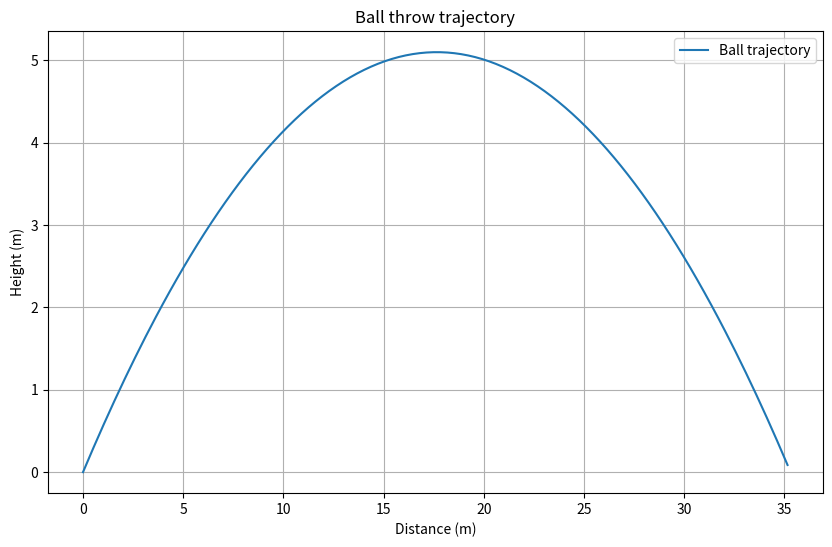
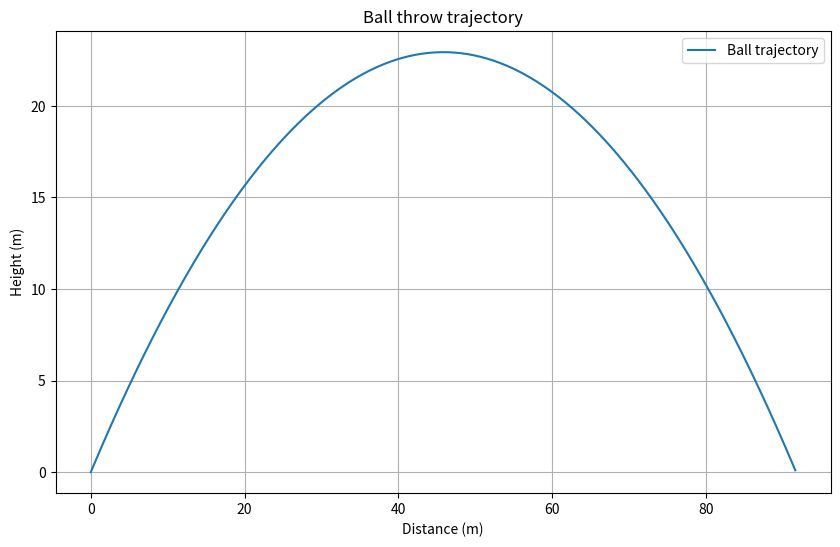
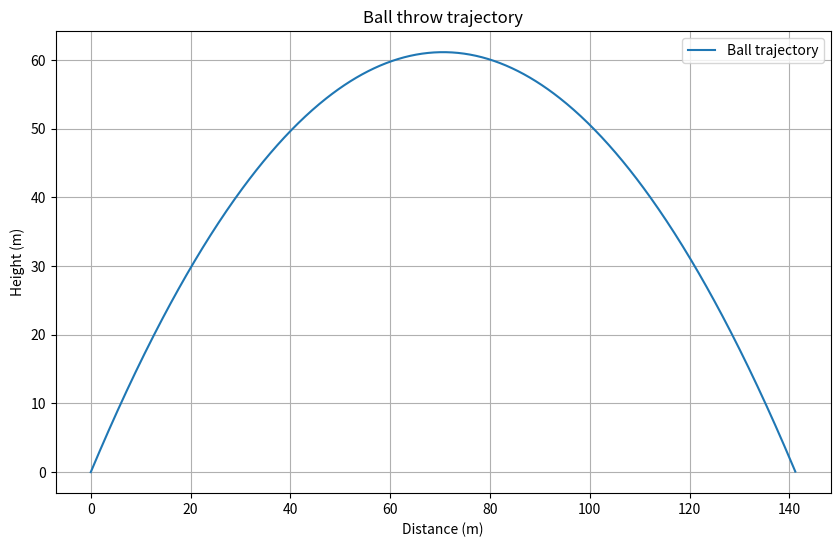

These charts were generated, in order, by the following Python code: (Note: this script raises an exception after producing the figures.)
import math
import matplotlib.pyplot as plt

def projectile_trajectory(v0, angle_deg, time_step=0.01):
    """
    Simulates the trajectory of a ball throw.

    Parameters:
    v0 (float): initial velocity (m/s)
    angle_deg (float): throw angle (degrees)
    time_step (float): time interval for simulation (s)

    Returns:
    tuple: lists of coordinates x та y
    """
    g = 9.81  # Прискорення вільного падіння, м/с^2
    angle_rad = math.radians(angle_deg)  # Переводимо кут у радіани

    # Розрахунок компонент швидкості
    vx = v0 * math.cos(angle_rad)
    vy = v0 * math.sin(angle_rad)

    # Ініціалізація списків координат
    x_coords = []
    y_coords = []

    # Моделювання руху
    t = 0
    y = 0
    while y >= 0:  # Поки м'яч не досягне землі
        x = vx * t
        y = vy * t - 0.5 * g * t ** 2
        if y >= 0:  # Записуємо лише ті точки, де y >= 0
            x_coords.append(x)
            y_coords.append(y)
        t += time_step

    return x_coords, y_coords

def plot_trajectory(x, y):
    """
    Plots a trajectory graph.

    Parameters:
    x (list): coordinates x
    y (list): coordinates y
    """
    plt.figure(figsize=(10, 6))
    plt.plot(x, y, label="Ball trajectory")
    plt.title("Ball throw trajectory")
    plt.xlabel("Distance (m)")
    plt.ylabel("Height (m)")
    plt.grid(True)
    plt.legend()
    plt.show()

# Приклади використання
try:
    # Заздалегідь задані приклади
    v0_examples = [20, 30, 40]
    angle_examples = [30, 45, 60]

    print("Graphs for predefined examples:")
    for v0, angle in zip(v0_examples, angle_examples):
        x, y = projectile_trajectory(v0, angle)
        print(f"Initial speed: {v0} m/s, Angle: {angle}°")
        plot_trajectory(x, y)

    # Введення користувача
    print("\nUser-input-based modeling:")
    v0 = float(input("Enter the initial velocity of the ball (m/s): "))
    angle = float(input("Enter the throw angle (degrees): "))
    x, y = projectile_trajectory(v0, angle)
    plot_trajectory(x, y)
except ValueError as e:
    print(f"Error: {e}")
